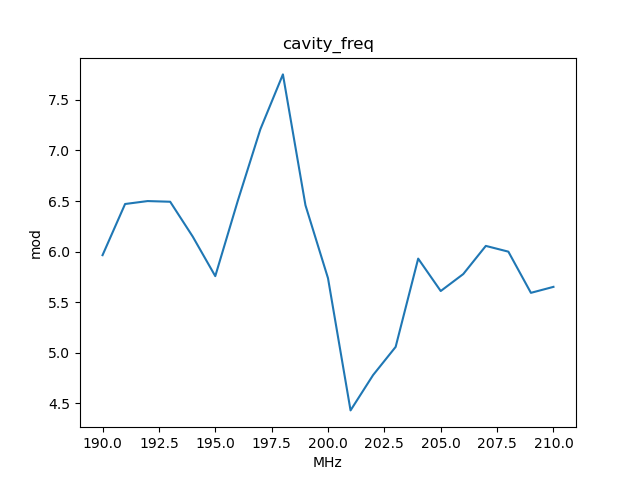

Source data for this figure (header and first rows):
, x_cavity_freq, y_mod
0, 190.0, 5.965
1, 191.0, 6.471
2, 192.0, 6.5
3, 193.0, 6.493
4, 194.0, 6.149
5, 195.0, 5.758
6, 196.0, 6.503
7, 197.0, 7.21
8, 198.0, 7.752
9, 199.0, 6.459
10, 200.0, 5.737
11, 201.0, 4.43
12, 202.0, 4.78
13, 203.0, 5.058
14, 204.0, 5.931
15, 205.0, 5.61
16, 206.0, 5.778
17, 207.0, 6.056
18, 208.0, 6
19, 209.0, 5.592
20, 210.0, 5.651
